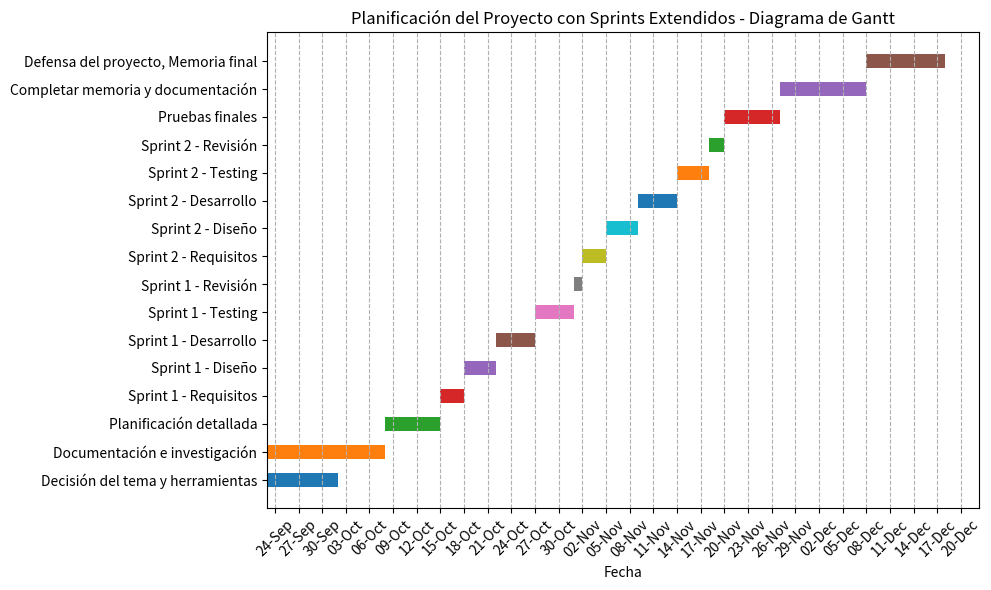

Write Python code to recreate this figure.
import matplotlib.pyplot as plt
import pandas as pd
import matplotlib.dates as mdates
from matplotlib.dates import DateFormatter

# Actualización para reflejar los sprints ágiles extendidos (del 21 de octubre al 2 de diciembre)

## 3 dias antes + 2 dias

data = {
    'Tarea': [
        'Decisión del tema y herramientas',
        'Documentación e investigación',
        'Planificación detallada',
        'Sprint 1 - Requisitos',
        'Sprint 1 - Diseño',
        'Sprint 1 - Desarrollo',
        'Sprint 1 - Testing',
        'Sprint 1 - Revisión',
        'Sprint 2 - Requisitos',
        'Sprint 2 - Diseño',
        'Sprint 2 - Desarrollo',
        'Sprint 2 - Testing',
        'Sprint 2 - Revisión',
        'Pruebas finales',
        'Completar memoria y documentación',
        'Defensa del proyecto, Memoria final'
    ],
    'Inicio': [
        '2024-09-23',  # Sin cambios
        '2024-09-23',  # Sin cambios
        '2024-10-08',  # Sin cambios
        '2024-10-15',  # Sprint 1 - Requisitos sin cambios
        '2024-10-18',  # Sprint 1 - Diseño sin cambios (pero extendido luego)
        '2024-10-22',  # Sprint 1 - Desarrollo ajustado (comienza después del diseño)
        '2024-10-27',  # Sprint 1 - Testing ajustado
        '2024-11-01',  # Sprint 1 - Revisión ajustado
        '2024-11-02',  # Sprint 2 - Requisitos movido 5 días antes
        '2024-11-05',  # Sprint 2 - Diseño movido 5 días antes (extendido)
        '2024-11-09',  # Sprint 2 - Desarrollo ajustado para no solapar (comienza después del diseño)
        '2024-11-14',  # Sprint 2 - Testing ajustado para no solapar
        '2024-11-18',  # Sprint 2 - Revisión ajustado para no solapar
        '2024-11-20',  # Estructura Memoria sin cambios
        '2024-11-27',  # Pruebas finales sin cambios
        '2024-12-08'   # Sin cambios
    ],
    'Fin': [
        '2024-10-02',  # Sin cambios
        '2024-10-08',  # Sin cambios
        '2024-10-15',  # Sin cambios
        '2024-10-18',  # Sprint 1 - Requisitos sin cambios
        '2024-10-22',  # Sprint 1 - Diseño extendido 2 días (finaliza después)
        '2024-10-27',  # Sprint 1 - Desarrollo extendido 2 días (finaliza después)
        '2024-11-01',  # Sprint 1 - Testing ajustado para no solapar
        '2024-11-02',  # Sprint 1 - Revisión ajustado para no solapar
        '2024-11-05',  # Sprint 2 - Requisitos sin cambios
        '2024-11-09',  # Sprint 2 - Diseño extendido 2 días (finaliza después)
        '2024-11-14',  # Sprint 2 - Desarrollo extendido 2 días (finaliza después)
        '2024-11-18',  # Sprint 2 - Testing ajustado para no solapar
        '2024-11-20',  # Sprint 2 - Revisión ajustado para no solapar
        '2024-11-27',  # Sin cambios
        '2024-12-08',  # Sin cambios
        '2024-12-18'   # Sin cambios
    ]
}

# Convertir los datos en un DataFrame
df = pd.DataFrame(data)

# Convertir las fechas de inicio y fin a formato datetime
df['Inicio'] = pd.to_datetime(df['Inicio'])
df['Fin'] = pd.to_datetime(df['Fin'])

# Crear la figura y los ejes
fig, ax = plt.subplots(figsize=(10, 6))

# Crear barras para cada tarea
for idx, row in df.iterrows():
    ax.barh(row['Tarea'], (row['Fin'] - row['Inicio']).days, left=row['Inicio'], height=0.5, align='center')

# Configurar el formato de la fecha en el eje x
ax.xaxis.set_major_locator(mdates.DayLocator(interval=3))
ax.xaxis.set_major_formatter(DateFormatter("%d-%b"))

# Ajustar las etiquetas del eje y (tareas)
ax.set_yticks(range(len(df)))
ax.set_yticklabels(df['Tarea'])

# Etiquetas de los ejes
ax.set_xlabel('Fecha')
ax.set_title('Planificación del Proyecto con Sprints Extendidos - Diagrama de Gantt')

# Rotar etiquetas del eje x
plt.xticks(rotation=45)
ax.grid(True, axis='x', linestyle='--')

# Mostrar el gráfico
plt.tight_layout()
plt.show()
